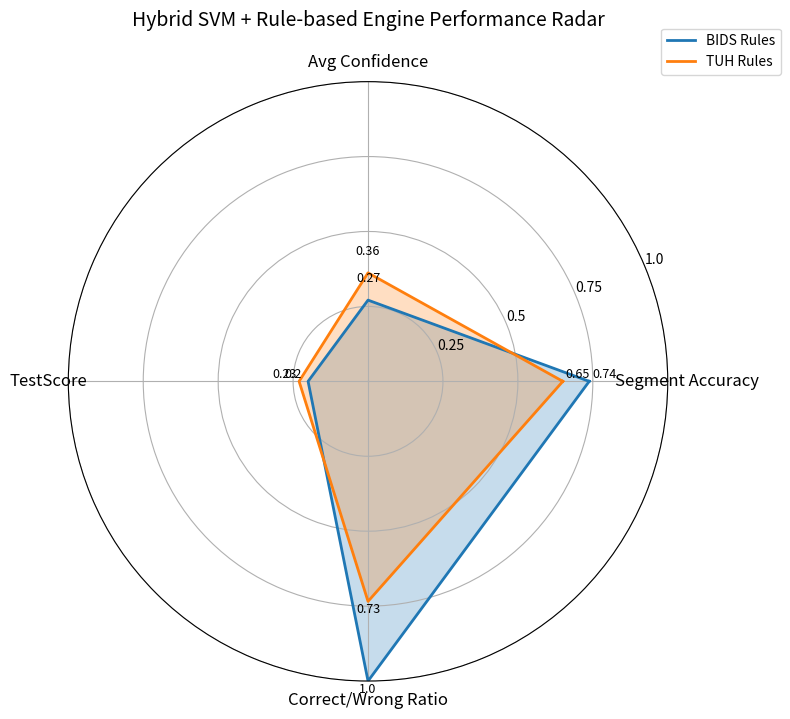

Write the Python code that produced this figure.
import matplotlib.pyplot as plt
import numpy as np
from math import pi

# ===================== DATA =====================
datasets = ["BIDS Rules", "TUH Rules"]

segment_accuracy = [0.738, 0.65]
avg_confidence = [0.271, 0.362]
test_score = [0.20, 0.23]
ratios = [5563/1971, 688332/332179]  # Correct / Wrong Ratio

# Normalize metrics to [0,1] for radar plot
max_vals = [1, 1, 1, max(ratios)]  # Segment accuracy, Avg confidence, TestScore, Correct/Wrong Ratio
values = [
    [segment_accuracy[0]/max_vals[0],
     avg_confidence[0]/max_vals[1],
     test_score[0]/max_vals[2],
     ratios[0]/max_vals[3]],
    [segment_accuracy[1]/max_vals[0],
     avg_confidence[1]/max_vals[1],
     test_score[1]/max_vals[2],
     ratios[1]/max_vals[3]]
]

metrics = ["Segment Accuracy", "Avg Confidence", "TestScore", "Correct/Wrong Ratio"]
N = len(metrics)
angles = [n / float(N) * 2 * pi for n in range(N)]
angles += angles[:1]  # Close the loop

# ===================== PLOT =====================
plt.figure(figsize=(8,8))
ax = plt.subplot(111, polar=True)

# Professional colors
colors = ["#1f77b4", "#ff7f0e"]  # Blue for BIDS, Orange for TUH

for i, dataset in enumerate(datasets):
    vals = values[i] + values[i][:1]  # Repeat first value to close the circle
    ax.plot(angles, vals, linewidth=2, color=colors[i], label=dataset)
    ax.fill(angles, vals, color=colors[i], alpha=0.25)

# Labels and grid
ax.set_xticks(angles[:-1])
ax.set_xticklabels(metrics, fontsize=12)
ax.set_yticks([0.25, 0.5, 0.75, 1.0])
ax.set_yticklabels(["0.25", "0.5", "0.75", "1.0"], fontsize=10)
ax.set_ylim(0, 1)

# Add value labels on each point
for i, dataset in enumerate(datasets):
    vals = values[i]
    for j, val in enumerate(vals):
        angle_rad = angles[j]
        ax.text(angle_rad, val + 0.05, f"{round(val,2)}", ha='center', va='bottom', fontsize=9)

plt.title("Hybrid SVM + Rule-based Engine Performance Radar", fontsize=14, pad=20)
plt.legend(loc="upper right", bbox_to_anchor=(1.2, 1.1))
plt.tight_layout()
plt.show()
